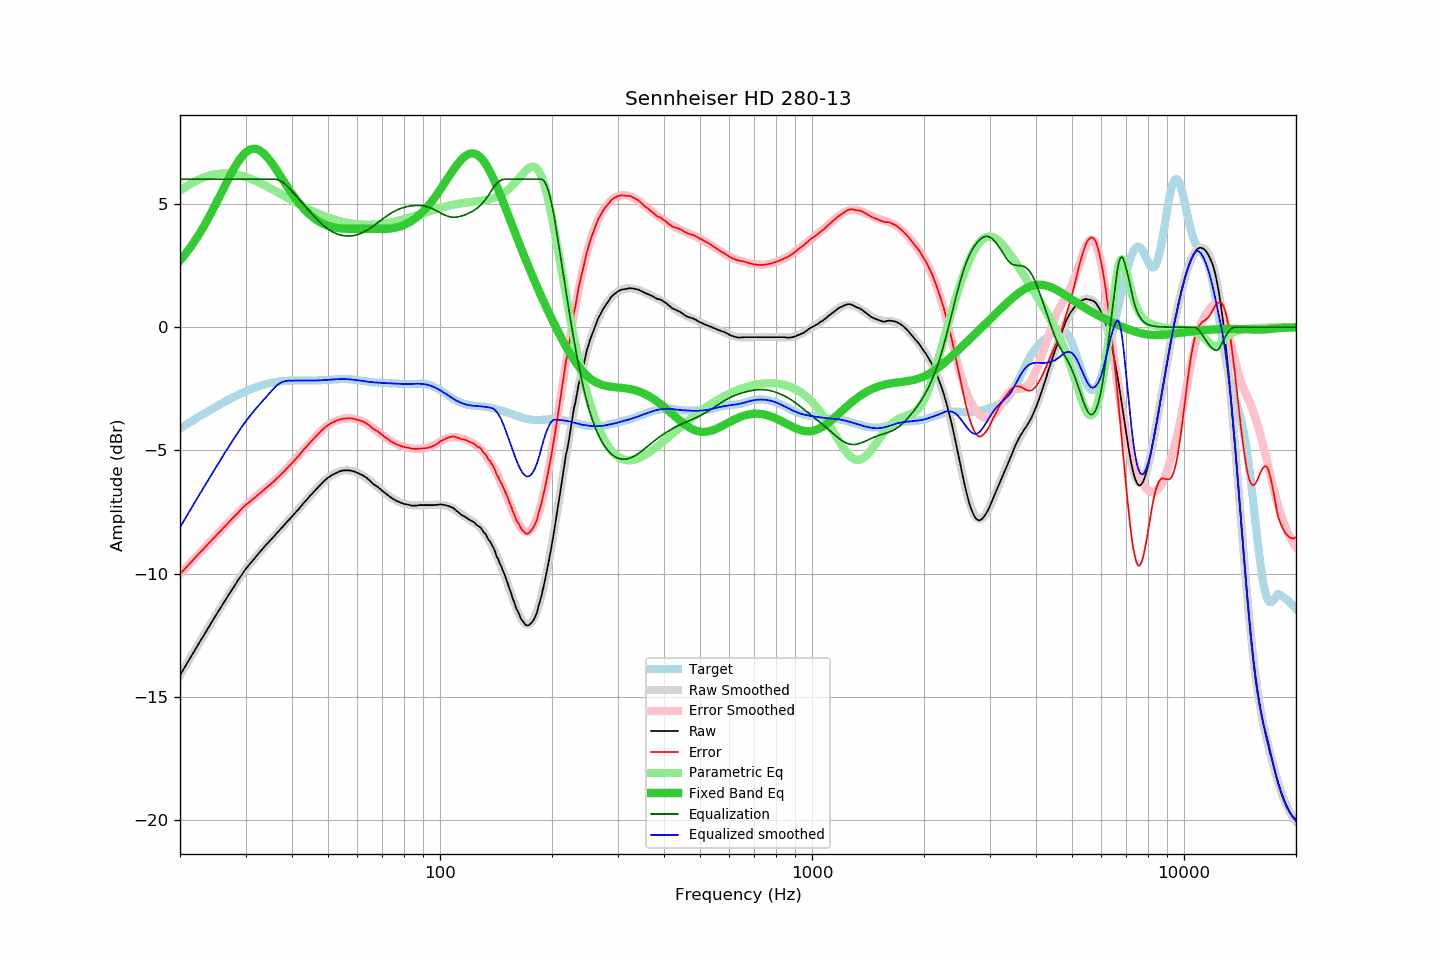

The file beside this chart, header and first rows:
frequency, raw, error, smoothed, error_smoothed, equalization, parametric_eq, equalized_raw, equalized_smoothed, target
20.00, -14.12, -10.01, -14.12, -10.01, 6.00, 2.70, -8.12, -8.12, -4.11
20.20, -14.01, -9.94, -14.01, -9.94, 6.00, 2.78, -8.01, -8.01, -4.07
20.40, -13.90, -9.87, -13.90, -9.87, 6.00, 2.85, -7.90, -7.90, -4.03
20.61, -13.79, -9.80, -13.79, -9.80, 6.00, 2.94, -7.79, -7.79, -3.99
20.81, -13.68, -9.73, -13.67, -9.73, 6.00, 3.02, -7.68, -7.67, -3.95
21.02, -13.57, -9.66, -13.56, -9.66, 6.00, 3.11, -7.57, -7.56, -3.90
21.23, -13.46, -9.59, -13.45, -9.59, 6.00, 3.19, -7.46, -7.45, -3.86
21.44, -13.34, -9.52, -13.34, -9.52, 6.00, 3.29, -7.34, -7.34, -3.82
21.66, -13.24, -9.45, -13.24, -9.45, 6.00, 3.38, -7.24, -7.24, -3.78
21.87, -13.12, -9.38, -13.13, -9.38, 6.00, 3.48, -7.12, -7.13, -3.75
22.09, -13.01, -9.31, -13.02, -9.31, 6.00, 3.58, -7.01, -7.02, -3.71
22.31, -12.90, -9.24, -12.91, -9.24, 6.00, 3.68, -6.90, -6.91, -3.67
22.54, -12.80, -9.17, -12.80, -9.17, 6.00, 3.78, -6.80, -6.80, -3.63
22.76, -12.69, -9.10, -12.69, -9.10, 6.00, 3.89, -6.69, -6.69, -3.59
22.99, -12.59, -9.04, -12.58, -9.03, 6.00, 4.00, -6.59, -6.58, -3.55
23.22, -12.48, -8.97, -12.47, -8.96, 6.00, 4.11, -6.48, -6.47, -3.51
23.45, -12.37, -8.90, -12.37, -8.90, 6.00, 4.23, -6.37, -6.37, -3.47
23.69, -12.26, -8.83, -12.26, -8.83, 6.00, 4.34, -6.26, -6.26, -3.43
23.92, -12.14, -8.75, -12.15, -8.76, 6.00, 4.46, -6.14, -6.15, -3.39
24.16, -12.05, -8.69, -12.04, -8.69, 6.00, 4.58, -6.05, -6.04, -3.35
24.40, -11.93, -8.62, -11.93, -8.62, 6.00, 4.71, -5.93, -5.93, -3.31
24.65, -11.83, -8.55, -11.83, -8.55, 6.00, 4.83, -5.83, -5.83, -3.28
24.89, -11.72, -8.49, -11.72, -8.48, 6.00, 4.96, -5.72, -5.72, -3.24
25.14, -11.61, -8.41, -11.61, -8.41, 6.00, 5.09, -5.61, -5.61, -3.20
25.39, -11.50, -8.34, -11.51, -8.34, 6.00, 5.22, -5.50, -5.51, -3.16
25.65, -11.41, -8.28, -11.40, -8.28, 6.00, 5.35, -5.41, -5.40, -3.13
25.91, -11.30, -8.21, -11.30, -8.21, 6.00, 5.48, -5.30, -5.30, -3.09
26.16, -11.18, -8.13, -11.19, -8.14, 6.00, 5.61, -5.18, -5.19, -3.05
26.43, -11.09, -8.07, -11.09, -8.07, 6.00, 5.74, -5.09, -5.09, -3.02
26.69, -10.99, -8.00, -10.98, -8.00, 6.00, 5.87, -4.99, -4.98, -2.98
26.96, -10.89, -7.94, -10.88, -7.93, 6.00, 6.00, -4.89, -4.88, -2.95
27.23, -10.78, -7.86, -10.78, -7.86, 6.00, 6.13, -4.78, -4.78, -2.91
27.50, -10.68, -7.80, -10.68, -7.79, 6.00, 6.25, -4.68, -4.68, -2.88
27.77, -10.57, -7.73, -10.57, -7.73, 6.00, 6.37, -4.57, -4.57, -2.85
28.05, -10.48, -7.66, -10.47, -7.66, 6.00, 6.48, -4.48, -4.47, -2.81
28.33, -10.38, -7.59, -10.37, -7.59, 6.00, 6.59, -4.38, -4.37, -2.78
28.62, -10.28, -7.53, -10.27, -7.52, 6.00, 6.69, -4.28, -4.27, -2.75
28.90, -10.18, -7.46, -10.18, -7.46, 6.00, 6.79, -4.18, -4.18, -2.72
29.19, -10.09, -7.40, -10.08, -7.40, 6.00, 6.88, -4.09, -4.08, -2.69
29.48, -9.99, -7.33, -9.99, -7.33, 6.00, 6.96, -3.99, -3.99, -2.66
29.78, -9.89, -7.26, -9.90, -7.27, 6.00, 7.03, -3.89, -3.90, -2.63
30.08, -9.80, -7.20, -9.81, -7.21, 6.00, 7.09, -3.80, -3.81, -2.60
30.38, -9.72, -7.15, -9.73, -7.16, 6.00, 7.14, -3.72, -3.73, -2.57
30.68, -9.64, -7.10, -9.64, -7.10, 6.00, 7.18, -3.64, -3.64, -2.54
30.99, -9.56, -7.04, -9.56, -7.04, 6.00, 7.21, -3.56, -3.56, -2.51
31.30, -9.49, -7.00, -9.48, -6.99, 6.00, 7.23, -3.49, -3.48, -2.49
31.61, -9.41, -6.94, -9.40, -6.93, 6.00, 7.23, -3.41, -3.40, -2.46
31.93, -9.33, -6.89, -9.32, -6.88, 6.00, 7.23, -3.33, -3.32, -2.44
32.24, -9.25, -6.83, -9.24, -6.83, 6.00, 7.21, -3.25, -3.24, -2.42
32.57, -9.17, -6.77, -9.17, -6.77, 6.00, 7.19, -3.17, -3.17, -2.39
32.89, -9.10, -6.72, -9.09, -6.72, 6.00, 7.15, -3.10, -3.09, -2.37
33.22, -9.02, -6.66, -9.02, -6.66, 6.00, 7.10, -3.02, -3.02, -2.35
33.55, -8.95, -6.61, -8.95, -6.61, 6.00, 7.05, -2.95, -2.95, -2.33
33.89, -8.87, -6.55, -8.87, -6.55, 6.00, 6.98, -2.87, -2.87, -2.32
34.23, -8.80, -6.50, -8.80, -6.50, 6.00, 6.91, -2.80, -2.80, -2.30
34.57, -8.73, -6.44, -8.73, -6.44, 6.00, 6.84, -2.73, -2.73, -2.28
34.92, -8.66, -6.39, -8.65, -6.39, 6.00, 6.75, -2.66, -2.65, -2.27
35.27, -8.59, -6.33, -8.58, -6.33, 6.00, 6.66, -2.59, -2.58, -2.25
35.62, -8.52, -6.28, -8.51, -6.27, 6.00, 6.57, -2.52, -2.51, -2.24
35.97, -8.45, -6.22, -8.44, -6.21, 6.00, 6.48, -2.45, -2.44, -2.23
... 635 more rows
